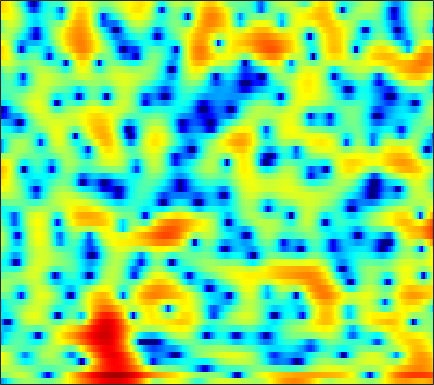

The file beside this chart, header and first rows:
-8.1456, -7.6652, -6.3082, -4.7358, -3.6127, -2.2872, -1.2224, -0.5756, 0.079859, 0.53042, 0.82053, 0.94545, 1.01, 0.93312, 0.8131, 0.57112, 0.25195, 0.0051374, -0.31888, -0.57381, -0.74543, -0.79041, -0.71092, -0.46414
-0.2357, -0.1932, 0.07313, 0.5209, 0.9086, 1.428, 1.873, 2.139, 2.37, 2.449, 2.369, 2.198, 1.808, 1.236, 0.6703, -0.2911, -1.538, -2.714, -4.671, -7.242, -10.67, -13.53, -13.9, -10.02
1.951, 1.909, 1.819, 1.707, 1.603, 1.442, 1.256, 1.103, 0.8761, 0.6431, 0.3878, 0.1959, -0.07041, -0.3404, -0.5466, -0.8183, -1.105, -1.313, -1.563, -1.766, -1.911, -1.966, -1.941, -1.803
3.813, 3.526, 3.045, 2.442, 1.897, 1.041, 0.0403, -0.8142, -2.052, -3.299, -4.369, -4.877, -4.94, -4.409, -3.77, -2.836, -1.958, -1.376, -0.7107, -0.1747, 0.2071, 0.4057, 0.5687, 0.6376
4.078, 3.701, 3.112, 2.399, 1.765, 0.7299, -0.5409, -1.702, -3.575, -5.834, -8.157, -9.218, -8.601, -6.583, -4.995, -3.172, -1.707, -0.8187, 0.1237, 0.8544, 1.375, 1.623, 1.798, 1.781
0.3203, 0.2097, 0.07321, -0.07153, -0.2026, -0.4318, -0.7228, -0.9721, -1.326, -1.671, -1.965, -2.102, -2.163, -2.048, -1.85, -1.476, -1.009, -0.6418, -0.148, 0.3409, 0.8131, 1.126, 1.486, 1.744
-7.496, -6.025, -4.438, -3.283, -2.656, -2.045, -1.672, -1.516, -1.454, -1.552, -1.825, -2.119, -2.628, -3.233, -3.713, -4.299, -4.652, -4.616, -4.043, -3.035, -1.791, -0.8481, 0.3297, 1.374
-7.641, -6.715, -5.503, -4.417, -3.708, -2.978, -2.409, -2.112, -1.894, -1.857, -2.031, -2.37, -3.142, -4.42, -5.857, -8.751, -13.41, -17.82, -14.17, -8.475, -4.777, -2.748, -0.6445, 0.9662
-6.451, -6.935, -7.263, -7.112, -6.61, -5.537, -4.316, -3.435, -2.425, -1.657, -1.147, -0.9224, -0.8147, -0.9207, -1.104, -1.408, -1.617, -1.645, -1.438, -0.9566, -0.3383, 0.1432, 0.8037, 1.414
-8.079, -10.49, -16.32, -26.19, -16.36, -9.85, -6.046, -3.991, -1.883, -0.3168, 0.812, 1.427, 2.038, 2.458, 2.688, 2.831, 2.799, 2.705, 2.527, 2.261, 1.865, 1.465, 0.8022, -0.0001934
-5.065, -5.299, -5.4, -5.091, -4.567, -3.533, -2.304, -1.376, -0.2, 0.8546, 1.765, 2.327, 2.928, 3.342, 3.558, 3.71, 3.684, 3.528, 3.118, 2.486, 1.561, 0.6197, -1.085, -3.509
-5.778, -5.036, -4.111, -3.369, -2.872, -2.227, -1.536, -1.021, -0.3703, 0.2332, 0.8357, 1.286, 1.863, 2.328, 2.59, 2.825, 2.942, 2.926, 2.721, 2.278, 1.637, 1.029, 0.07474, -1.042
-5.605, -4.484, -3.461, -2.828, -2.528, -2.36, -2.373, -2.401, -2.38, -2.136, -1.597, -1.021, -0.1218, 0.8361, 1.473, 2.175, 2.671, 2.903, 3.031, 2.954, 2.677, 2.351, 1.794, 1.132
-1.209, -0.9329, -0.833, -1.036, -1.387, -2.268, -3.857, -5.625, -9.124, -13.7, -11.33, -7.36, -3.557, -0.9902, 0.4626, 1.903, 2.839, 3.274, 3.607, 3.694, 3.525, 3.257, 2.754, 2.09
1.164, 1.053, 0.812, 0.4274, -0.008208, -0.7676, -1.756, -2.666, -3.888, -4.517, -4.054, -3.09, -1.458, 0.0641, 0.9769, 1.908, 2.531, 2.8, 2.905, 2.718, 2.301, 1.867, 1.133, 0.2843
0.8722, 0.8557, 0.8446, 0.7792, 0.678, 0.5233, 0.3974, 0.3196, 0.2777, 0.3775, 0.6519, 0.9319, 1.361, 1.827, 2.123, 2.364, 2.414, 2.305, 1.891, 1.165, 0.1136, -0.8955, -2.541, -4.417
-1.215, -0.8338, -0.4534, -0.207, -0.05538, 0.08902, 0.2379, 0.4044, 0.7174, 1.103, 1.546, 1.912, 2.366, 2.728, 2.94, 3.083, 2.993, 2.749, 2.172, 1.243, -0.1465, -1.558, -4.119, -7.893
-4.112, -3.381, -2.985, -2.998, -3.143, -3.44, -3.639, -3.499, -2.855, -1.819, -0.6392, 0.2437, 1.322, 2.159, 2.633, 3.086, 3.296, 3.274, 3.045, 2.573, 1.829, 1.145, 0.12, -0.9342
-3.909, -4.036, -4.598, -5.792, -7.28, -10.34, -15.96, -21.53, -13.87, -8.224, -4.676, -2.751, -0.8289, 0.6376, 1.479, 2.296, 2.837, 3.089, 3.208, 3.127, 2.907, 2.647, 2.234, 1.8
-1.946, -2.5, -3.389, -4.534, -5.553, -6.897, -7.984, -8.241, -7.441, -5.862, -4.059, -2.74, -1.202, 0.08232, 0.9063, 1.765, 2.375, 2.698, 2.937, 2.974, 2.856, 2.67, 2.314, 1.895
0.204, -0.4189, -1.358, -2.304, -2.992, -3.85, -4.38, -4.516, -4.32, -3.639, -2.657, -1.829, -0.6423, 0.464, 1.171, 1.984, 2.581, 2.861, 3.035, 2.989, 2.69, 2.341, 1.715, 0.9252
2.024, 1.226, -0.01464, -1.428, -2.64, -4.466, -6.258, -7.247, -7.427, -5.99, -3.85, -2.302, -0.4606, 1.096, 2.021, 2.975, 3.622, 3.882, 3.962, 3.728, 3.157, 2.509, 1.325, -0.311
2.094, 1.249, -0.1047, -1.845, -3.392, -6.028, -9.838, -13.64, -15.51, -9.781, -5.44, -3.007, -0.5105, 1.314, 2.399, 3.435, 4.079, 4.333, 4.356, 3.996, 3.297, 2.516, 1.12, -0.7112
0.3282, -0.3736, -1.508, -2.82, -3.838, -5.073, -5.948, -6.157, -5.725, -4.555, -2.89, -1.589, 0.07601, 1.515, 2.382, 3.274, 3.815, 3.994, 3.917, 3.497, 2.719, 1.91, 0.5619, -0.9639
-1.426, -2.004, -3.152, -4.803, -6.508, -9.056, -10.85, -10.22, -7.426, -4.574, -2.166, -0.6071, 1.063, 2.416, 3.205, 3.964, 4.413, 4.521, 4.383, 3.899, 3.015, 2.08, 0.3475, -2.058
-4.053, -3.94, -4.364, -5.501, -6.89, -9.326, -11.2, -10.3, -7.202, -4.256, -1.955, -0.5813, 0.8828, 1.978, 2.617, 3.216, 3.586, 3.703, 3.657, 3.354, 2.779, 2.155, 1.041, -0.4208
-4.967, -4.157, -3.593, -3.421, -3.433, -3.531, -3.452, -3.252, -2.713, -2.036, -1.317, -0.8373, -0.2763, 0.1802, 0.4398, 0.7411, 0.9591, 1.101, 1.229, 1.296, 1.291, 1.222, 1.086, 0.9056
-1.658, -1.231, -0.8258, -0.5949, -0.5132, -0.4863, -0.5299, -0.5858, -0.7005, -0.8482, -1.067, -1.268, -1.618, -2.002, -2.277, -2.534, -2.565, -2.403, -1.962, -1.352, -0.6945, -0.2146, 0.3587, 0.87
1.979, 2.054, 2.082, 2.01, 1.881, 1.629, 1.248, 0.9002, 0.303, -0.4346, -1.375, -2.217, -3.622, -5.394, -6.987, -9.32, -10.61, -9.968, -7.696, -5.341, -3.422, -2.224, -0.9474, 0.07029
4.143, 4.033, 3.793, 3.445, 3.103, 2.545, 1.865, 1.274, 0.3745, -0.6758, -1.909, -3.001, -4.729, -6.961, -9.09, -12.73, -15.59, -14.15, -10.3, -7.235, -4.979, -3.663, -2.262, -1.181
5.288, 5.053, 4.61, 4.02, 3.481, 2.628, 1.654, 0.8439, -0.2875, -1.454, -2.58, -3.411, -4.419, -5.371, -5.974, -6.584, -6.794, -6.662, -6.113, -5.368, -4.547, -3.973, -3.242, -2.555
6.34, 6.003, 5.393, 4.573, 3.82, 2.606, 1.146, -0.1034, -1.914, -3.698, -5.094, -5.646, -5.777, -5.457, -5.166, -4.798, -4.545, -4.408, -4.358, -4.418, -4.612, -4.797, -5.011, -4.951
6.989, 6.619, 5.967, 5.077, 4.237, 2.806, 0.9269, -0.9039, -4.181, -9.265, -19.52, -18.84, -10.46, -6.719, -5.123, -3.813, -3.172, -3.016, -3.235, -3.945, -5.316, -6.881, -10.13, -14.5
5.421, 5.154, 4.713, 4.151, 3.595, 2.658, 1.426, 0.3085, -1.447, -3.289, -4.648, -4.95, -4.418, -3.486, -2.82, -2.184, -1.858, -1.86, -2.143, -2.799, -3.849, -4.932, -6.605, -7.811
1.072, 1.1, 1.294, 1.536, 1.635, 1.632, 1.417, 1.162, 0.6996, 0.2202, -0.2236, -0.4594, -0.6916, -0.8268, -0.9172, -1.056, -1.241, -1.403, -1.628, -1.854, -2.003, -2.089, -2.043, -1.835
-8.423, -6.444, -3.611, -1.565, -0.4542, 0.5304, 1.133, 1.361, 1.489, 1.431, 1.231, 1.005, 0.6009, 0.07546, -0.4254, -1.199, -2.05, -2.592, -3.037, -2.925, -2.336, -1.671, -0.7522, 0.122
-8.475, -6.729, -4.139, -2.107, -0.9988, 0.06751, 0.7759, 1.115, 1.386, 1.46, 1.385, 1.185, 0.7382, -0.02743, -0.8698, -2.505, -5.009, -7.826, -12.83, -11.29, -6.121, -3.353, -0.7674, 1.013
-2.771, -2.689, -2.349, -1.969, -1.706, -1.454, -1.321, -1.23, -1.149, -1.003, -0.8236, -0.6994, -0.6479, -0.8443, -1.19, -2.048, -3.339, -4.504, -5.593, -4.94, -2.923, -1.262, 0.637, 2.067
-3.644, -3.817, -4.049, -4.363, -4.677, -5.303, -6.179, -6.94, -7.724, -7.587, -6.403, -5.17, -3.625, -2.389, -1.721, -1.104, -0.7157, -0.4739, -0.102, 0.4128, 1.082, 1.639, 2.355, 2.975
-6.812, -7.111, -7.425, -7.704, -8.042, -8.909, -10.59, -12.94, -19.28, -24.67, -13.11, -9.05, -5.494, -3.106, -1.798, -0.4681, 0.4997, 1.059, 1.634, 2.087, 2.461, 2.686, 2.932, 3.106
-12.98, -13.78, -12.9, -11.02, -9.87, -8.862, -8.371, -8.252, -8.003, -7.197, -5.731, -4.349, -2.54, -0.9671, 0.04079, 1.125, 1.936, 2.381, 2.769, 2.952, 2.962, 2.863, 2.642, 2.35
-15.23, -17.18, -14.11, -10.33, -8.187, -6.176, -4.736, -3.836, -2.81, -1.821, -0.8187, -0.06111, 0.9114, 1.819, 2.404, 3.027, 3.452, 3.622, 3.649, 3.416, 2.893, 2.315, 1.274, -0.01888
-5.707, -5.761, -5.398, -4.603, -3.869, -2.866, -1.919, -1.257, -0.4346, 0.3383, 1.078, 1.591, 2.25, 2.837, 3.205, 3.579, 3.772, 3.777, 3.56, 3.041, 2.153, 1.185, -0.6538, -3.425
-2.86, -2.761, -2.504, -2.167, -1.907, -1.506, -1.098, -0.8068, -0.3867, 0.04695, 0.5141, 0.9064, 1.446, 1.961, 2.321, 2.712, 2.958, 3.023, 2.9, 2.518, 1.852, 1.139, -0.1109, -1.661
-2.315, -2.08, -1.813, -1.64, -1.571, -1.596, -1.728, -1.868, -2.063, -2.138, -1.95, -1.589, -0.8854, -0.02796, 0.6134, 1.374, 1.973, 2.285, 2.515, 2.52, 2.305, 2.017, 1.508, 0.916
-2.867, -2.291, -1.789, -1.586, -1.634, -2.058, -2.919, -3.867, -5.622, -7.667, -8.713, -7.881, -5.416, -2.985, -1.489, 0.08749, 1.229, 1.847, 2.415, 2.727, 2.82, 2.777, 2.607, 2.325
-3.494, -2.289, -1.27, -0.8288, -0.868, -1.357, -2.421, -3.695, -6.192, -9.975, -13.25, -11.19, -6.783, -3.556, -1.787, -0.06258, 1.139, 1.789, 2.363, 2.683, 2.814, 2.807, 2.674, 2.434
-1.157, -0.1766, 0.6681, 1.027, 1.007, 0.6831, 0.07336, -0.5383, -1.406, -2.093, -2.374, -2.246, -1.619, -0.718, -0.05353, 0.7055, 1.276, 1.557, 1.739, 1.733, 1.588, 1.415, 1.137, 0.8394
2.846, 3.063, 3.161, 3.015, 2.757, 2.238, 1.595, 1.077, 0.4417, -0.02205, -0.2725, -0.3095, -0.156, 0.1047, 0.2925, 0.4695, 0.4778, 0.3289, -0.1098, -0.7933, -1.67, -2.321, -2.913, -3.021
5.632, 5.386, 4.879, 4.148, 3.469, 2.325, 0.9469, -0.1387, -1.489, -2.452, -2.733, -2.483, -1.918, -1.42, -1.124, -0.9129, -1.068, -1.466, -2.444, -4.085, -6.788, -10.12, -15.88, -12.27
6.122, 5.67, 4.874, 3.783, 2.701, 0.8324, -1.736, -4.326, -9.332, -16.17, -12.92, -9.264, -6.374, -4.708, -3.963, -3.47, -3.347, -3.461, -3.906, -4.757, -5.919, -6.945, -7.648, -6.518
4.444, 4.09, 3.457, 2.55, 1.623, 0.02509, -2.03, -3.874, -6.572, -8.729, -9.085, -8.521, -7.741, -7.299, -7.215, -7.264, -7.159, -6.88, -6.278, -5.583, -4.872, -4.22, -3.265, -2.156
1.837, 2.011, 2.055, 1.827, 1.466, 0.7145, -0.2956, -1.187, -2.44, -3.656, -4.83, -5.711, -7.046, -8.856, -10.67, -13.71, -16.11, -14.79, -11.13, -7.962, -5.591, -4.146, -2.494, -1.049
-1.371, 0.03845, 1.228, 1.819, 1.957, 1.803, 1.323, 0.7853, -0.1099, -1.189, -2.448, -3.521, -5.193, -7.301, -9.229, -12.13, -14.04, -13.11, -10.04, -7.225, -4.919, -3.538, -1.993, -0.6915
-0.374, 0.9497, 2.153, 2.816, 3.009, 2.95, 2.579, 2.133, 1.335, 0.3341, -0.7949, -1.733, -3.035, -4.245, -5.076, -5.894, -6.188, -6.046, -5.412, -4.444, -3.422, -2.67, -1.828, -1.18
3.569, 3.895, 4.205, 4.302, 4.213, 3.875, 3.299, 2.721, 1.76, 0.6288, -0.6676, -1.716, -3.105, -4.339, -5.056, -5.647, -5.723, -5.453, -4.828, -4.047, -3.305, -2.878, -2.532, -2.557
5.605, 5.565, 5.393, 5.054, 4.687, 4.015, 3.131, 2.322, 1.053, -0.4559, -2.243, -3.747, -6.072, -8.826, -10.9, -12.45, -11.26, -9.498, -7.271, -5.565, -4.308, -3.682, -3.244, -3.311
5.992, 5.816, 5.403, 4.785, 4.184, 3.206, 2.03, 1.015, -0.4933, -2.217, -4.148, -5.795, -8.433, -11.89, -15.21, -18.59, -15.04, -11.81, -8.623, -6.34, -4.769, -3.881, -3.104, -2.696
